Run: headless pygame with SDL's dummy video driver; simulated clock (each Clock.tick advances the game by its frame time, no real sleeping); random seed 0; keys injected as events and as key.get_pressed() state; no mouse input.
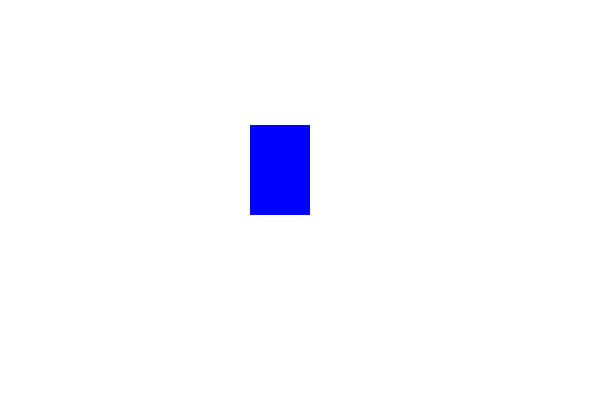
Frame 1 of 4 · flips 1–60 · no input
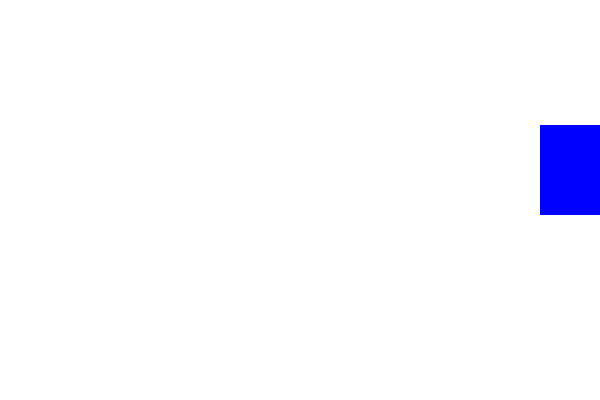
Frame 2 of 4 · flips 61–180 · tapped SPACE, RETURN · held RIGHT (→), D
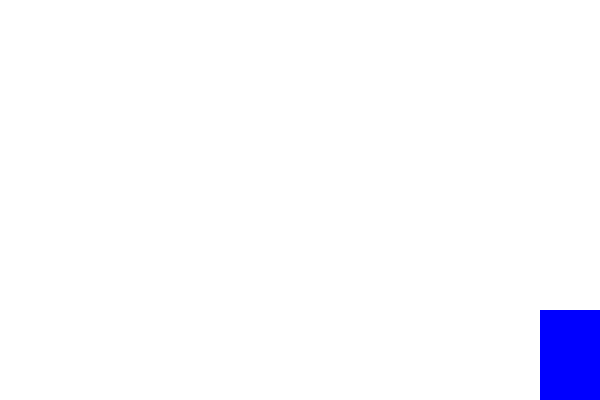
Frame 3 of 4 · flips 181–300 · held DOWN (↓), S
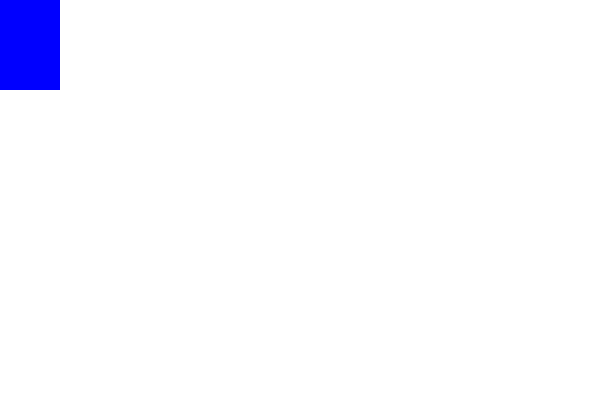
Frame 4 of 4 · flips 301–420 · held LEFT (←), A, UP (↑), W

The pygame program that drew these frames:

import pygame

pygame.init

WIDTH,HEIGHT = 600,400
screen = pygame.display.set_mode((WIDTH,HEIGHT))
pygame.display.set_caption('Rentangle bounce')

WHITE = ('white')
BLUE = ('blue')


rect_x = 250
rect_y = 125
rect_width = 60
rect_height = 90
rect_speed = 5

done = True
while  done:
    for event in pygame.event.get():
        if event.type == pygame.QUIT:
            pygame.quit()
    
    key = pygame.key.get_pressed()



    if key[pygame.K_LEFT]:
        rect_x -= rect_speed
    if key[pygame.K_RIGHT]:
        rect_x += rect_speed
    if key[pygame.K_UP]:
        rect_y -= rect_speed
    if key[pygame.K_DOWN]:
        rect_y += rect_speed

    rect_x = max(0 ,min(WIDTH - rect_width,rect_x))
    rect_y = max(0 ,min(HEIGHT - rect_height,rect_y))

    screen.fill(WHITE)

    pygame.draw.rect(screen,BLUE,(rect_x,rect_y,rect_width,rect_height))
    pygame.display.flip()
    pygame.time.Clock().tick(90)
